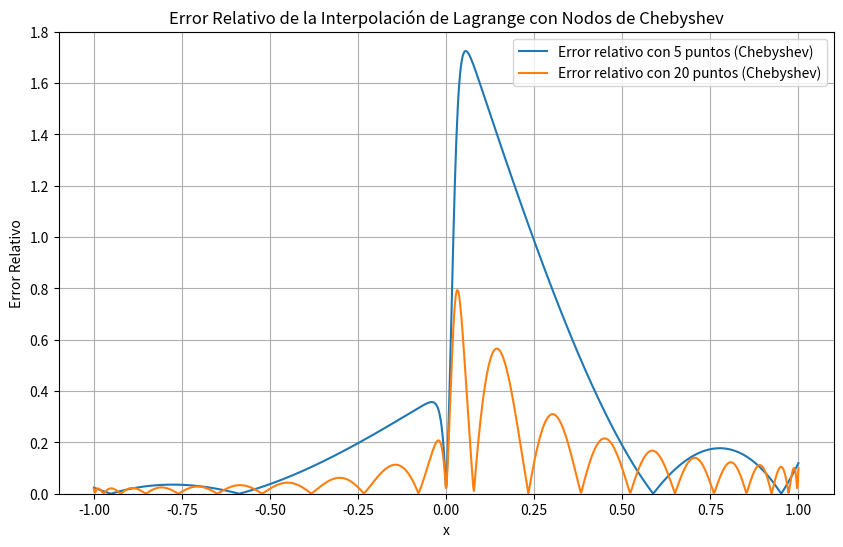

The matplotlib source for this figure:
import numpy as np
import matplotlib.pyplot as plt
from scipy.interpolate import lagrange

def f1(x):
    return -0.4 * np.tanh(50 * x) + 0.6

def chebyshev_nodes(n):
    return np.cos((2 * np.arange(1, n + 1) - 1) / (2 * n) * np.pi)

x_values = np.linspace(-1, 1, 1000)
y_values = f1(x_values)

points_to_compare = [5, 20]

plt.figure(figsize=(10, 6))

for n_points in points_to_compare:
    x_interp = chebyshev_nodes(n_points)
    y_interp = f1(x_interp)
    
    lagrange_interp = lagrange(x_interp, y_interp)
    y_lagrange_interp = lagrange_interp(x_values)
    
    error_relativo = np.abs((y_values - y_lagrange_interp) / y_values)
    
    plt.plot(x_values, error_relativo, label=f"Error relativo con {n_points} puntos (Chebyshev)")

plt.ylim(0, 1.8)
plt.xlabel("x")
plt.ylabel("Error Relativo")
plt.title("Error Relativo de la Interpolación de Lagrange con Nodos de Chebyshev")
plt.grid(True)
plt.legend()
plt.show()
